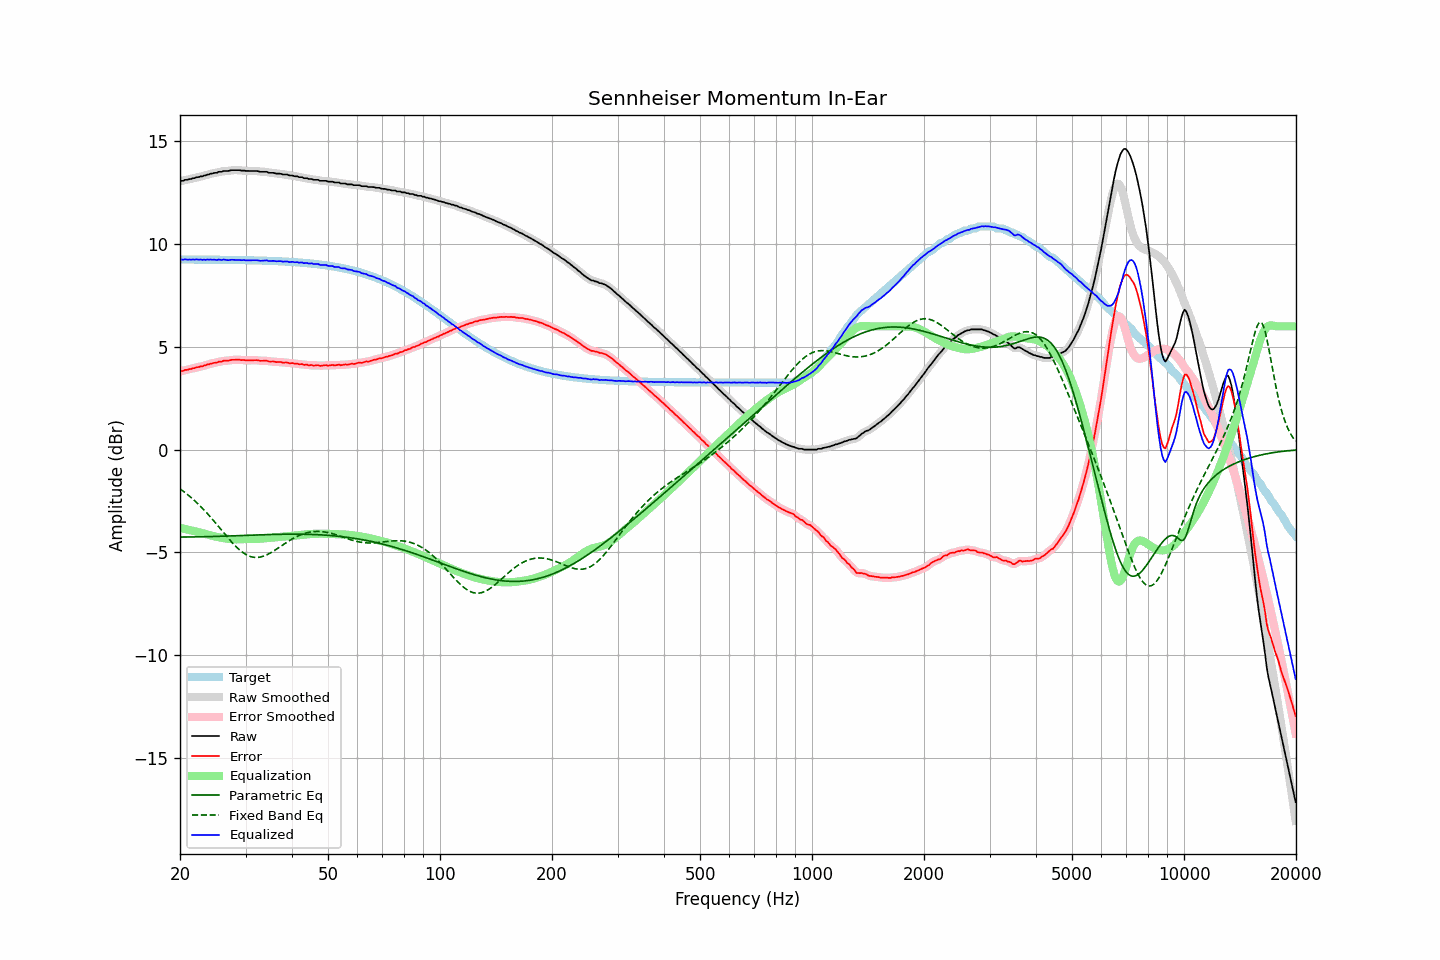

Data behind this chart, as committed beside it:
frequency, raw, error, smoothed, error_smoothed, equalization, parametric_eq, fixed_band_eq, equalized_raw, equalized_smoothed, target
20.00, 13.06, 3.81, 13.06, 3.81, -3.81, -4.26, -1.91, 9.25, 9.25, 9.25
20.20, 13.08, 3.83, 13.08, 3.83, -3.83, -4.26, -1.97, 9.25, 9.25, 9.25
20.40, 13.08, 3.83, 13.09, 3.84, -3.84, -4.26, -2.02, 9.24, 9.25, 9.25
20.61, 13.13, 3.88, 13.11, 3.86, -3.86, -4.26, -2.08, 9.27, 9.25, 9.25
20.81, 13.13, 3.88, 13.13, 3.88, -3.88, -4.25, -2.14, 9.25, 9.25, 9.25
21.02, 13.14, 3.89, 13.15, 3.90, -3.90, -4.25, -2.21, 9.24, 9.25, 9.25
21.23, 13.17, 3.92, 13.16, 3.91, -3.92, -4.25, -2.27, 9.25, 9.25, 9.25
21.44, 13.17, 3.92, 13.18, 3.93, -3.93, -4.25, -2.34, 9.24, 9.24, 9.25
21.66, 13.21, 3.96, 13.20, 3.95, -3.95, -4.25, -2.41, 9.26, 9.25, 9.25
21.87, 13.21, 3.96, 13.22, 3.97, -3.97, -4.25, -2.48, 9.24, 9.25, 9.25
22.09, 13.25, 4.00, 13.24, 3.99, -3.99, -4.25, -2.55, 9.26, 9.25, 9.25
22.31, 13.26, 4.01, 13.26, 4.01, -4.01, -4.25, -2.62, 9.25, 9.25, 9.25
22.54, 13.27, 4.02, 13.28, 4.03, -4.03, -4.25, -2.70, 9.24, 9.25, 9.25
22.76, 13.30, 4.05, 13.29, 4.05, -4.05, -4.24, -2.78, 9.25, 9.24, 9.25
22.99, 13.30, 4.05, 13.31, 4.06, -4.07, -4.24, -2.86, 9.23, 9.24, 9.25
23.22, 13.34, 4.09, 13.33, 4.09, -4.09, -4.24, -2.94, 9.25, 9.24, 9.25
23.45, 13.34, 4.10, 13.35, 4.11, -4.11, -4.24, -3.03, 9.23, 9.24, 9.24
23.69, 13.39, 4.15, 13.38, 4.13, -4.13, -4.24, -3.11, 9.26, 9.25, 9.24
23.92, 13.39, 4.15, 13.40, 4.15, -4.15, -4.24, -3.20, 9.24, 9.25, 9.24
24.16, 13.43, 4.19, 13.42, 4.18, -4.17, -4.23, -3.29, 9.26, 9.25, 9.24
24.40, 13.43, 4.19, 13.44, 4.20, -4.19, -4.23, -3.38, 9.24, 9.25, 9.24
24.65, 13.46, 4.22, 13.45, 4.21, -4.21, -4.23, -3.47, 9.25, 9.24, 9.24
24.89, 13.47, 4.23, 13.47, 4.23, -4.23, -4.23, -3.56, 9.24, 9.24, 9.24
25.14, 13.47, 4.23, 13.49, 4.25, -4.25, -4.22, -3.65, 9.22, 9.24, 9.24
25.39, 13.52, 4.28, 13.50, 4.26, -4.27, -4.22, -3.75, 9.25, 9.24, 9.24
25.65, 13.52, 4.28, 13.52, 4.28, -4.28, -4.22, -3.84, 9.24, 9.24, 9.24
25.91, 13.52, 4.28, 13.54, 4.30, -4.29, -4.22, -3.94, 9.23, 9.24, 9.24
26.16, 13.56, 4.32, 13.55, 4.31, -4.31, -4.21, -4.03, 9.25, 9.24, 9.24
26.43, 13.56, 4.32, 13.56, 4.32, -4.32, -4.21, -4.13, 9.24, 9.24, 9.24
26.69, 13.56, 4.33, 13.56, 4.33, -4.33, -4.21, -4.22, 9.23, 9.23, 9.23
26.96, 13.56, 4.33, 13.57, 4.33, -4.34, -4.21, -4.31, 9.22, 9.23, 9.23
27.23, 13.58, 4.35, 13.58, 4.35, -4.35, -4.20, -4.40, 9.23, 9.23, 9.23
27.50, 13.60, 4.37, 13.59, 4.36, -4.36, -4.20, -4.49, 9.24, 9.23, 9.23
27.77, 13.60, 4.37, 13.60, 4.37, -4.36, -4.20, -4.57, 9.24, 9.24, 9.23
28.05, 13.60, 4.37, 13.60, 4.37, -4.37, -4.19, -4.66, 9.23, 9.23, 9.23
28.33, 13.60, 4.37, 13.60, 4.37, -4.37, -4.19, -4.73, 9.23, 9.23, 9.23
28.62, 13.60, 4.37, 13.60, 4.37, -4.37, -4.19, -4.81, 9.23, 9.23, 9.23
28.90, 13.60, 4.37, 13.59, 4.37, -4.37, -4.19, -4.88, 9.23, 9.23, 9.23
29.19, 13.58, 4.36, 13.59, 4.36, -4.36, -4.18, -4.94, 9.22, 9.22, 9.22
29.48, 13.58, 4.36, 13.58, 4.36, -4.36, -4.18, -5.00, 9.22, 9.22, 9.22
29.78, 13.58, 4.36, 13.57, 4.35, -4.35, -4.18, -5.06, 9.23, 9.22, 9.22
30.08, 13.56, 4.34, 13.57, 4.35, -4.35, -4.17, -5.11, 9.21, 9.22, 9.22
30.38, 13.56, 4.34, 13.56, 4.34, -4.35, -4.17, -5.15, 9.21, 9.21, 9.22
30.68, 13.56, 4.34, 13.56, 4.34, -4.35, -4.17, -5.18, 9.21, 9.21, 9.22
30.99, 13.56, 4.35, 13.56, 4.35, -4.35, -4.16, -5.21, 9.21, 9.21, 9.21
31.30, 13.56, 4.35, 13.56, 4.35, -4.35, -4.16, -5.23, 9.21, 9.21, 9.21
31.61, 13.56, 4.35, 13.56, 4.35, -4.34, -4.16, -5.24, 9.22, 9.22, 9.21
31.93, 13.56, 4.35, 13.56, 4.35, -4.34, -4.16, -5.25, 9.22, 9.22, 9.21
32.24, 13.56, 4.35, 13.55, 4.35, -4.34, -4.15, -5.25, 9.22, 9.21, 9.21
32.57, 13.54, 4.34, 13.54, 4.34, -4.34, -4.15, -5.24, 9.20, 9.20, 9.20
32.89, 13.52, 4.32, 13.53, 4.33, -4.34, -4.15, -5.23, 9.18, 9.19, 9.20
33.22, 13.52, 4.32, 13.52, 4.32, -4.33, -4.14, -5.21, 9.19, 9.19, 9.20
33.55, 13.52, 4.32, 13.52, 4.33, -4.32, -4.14, -5.19, 9.20, 9.20, 9.20
33.89, 13.52, 4.33, 13.52, 4.33, -4.32, -4.14, -5.16, 9.20, 9.20, 9.19
34.23, 13.52, 4.33, 13.51, 4.31, -4.31, -4.14, -5.12, 9.21, 9.20, 9.19
34.57, 13.48, 4.29, 13.49, 4.30, -4.30, -4.13, -5.08, 9.18, 9.19, 9.19
34.92, 13.47, 4.28, 13.48, 4.29, -4.30, -4.13, -5.04, 9.17, 9.18, 9.19
35.27, 13.47, 4.29, 13.47, 4.29, -4.29, -4.13, -5.00, 9.18, 9.18, 9.18
35.62, 13.47, 4.29, 13.46, 4.28, -4.28, -4.13, -4.95, 9.19, 9.18, 9.18
35.97, 13.45, 4.27, 13.45, 4.27, -4.27, -4.13, -4.90, 9.18, 9.18, 9.18
... 635 more rows
